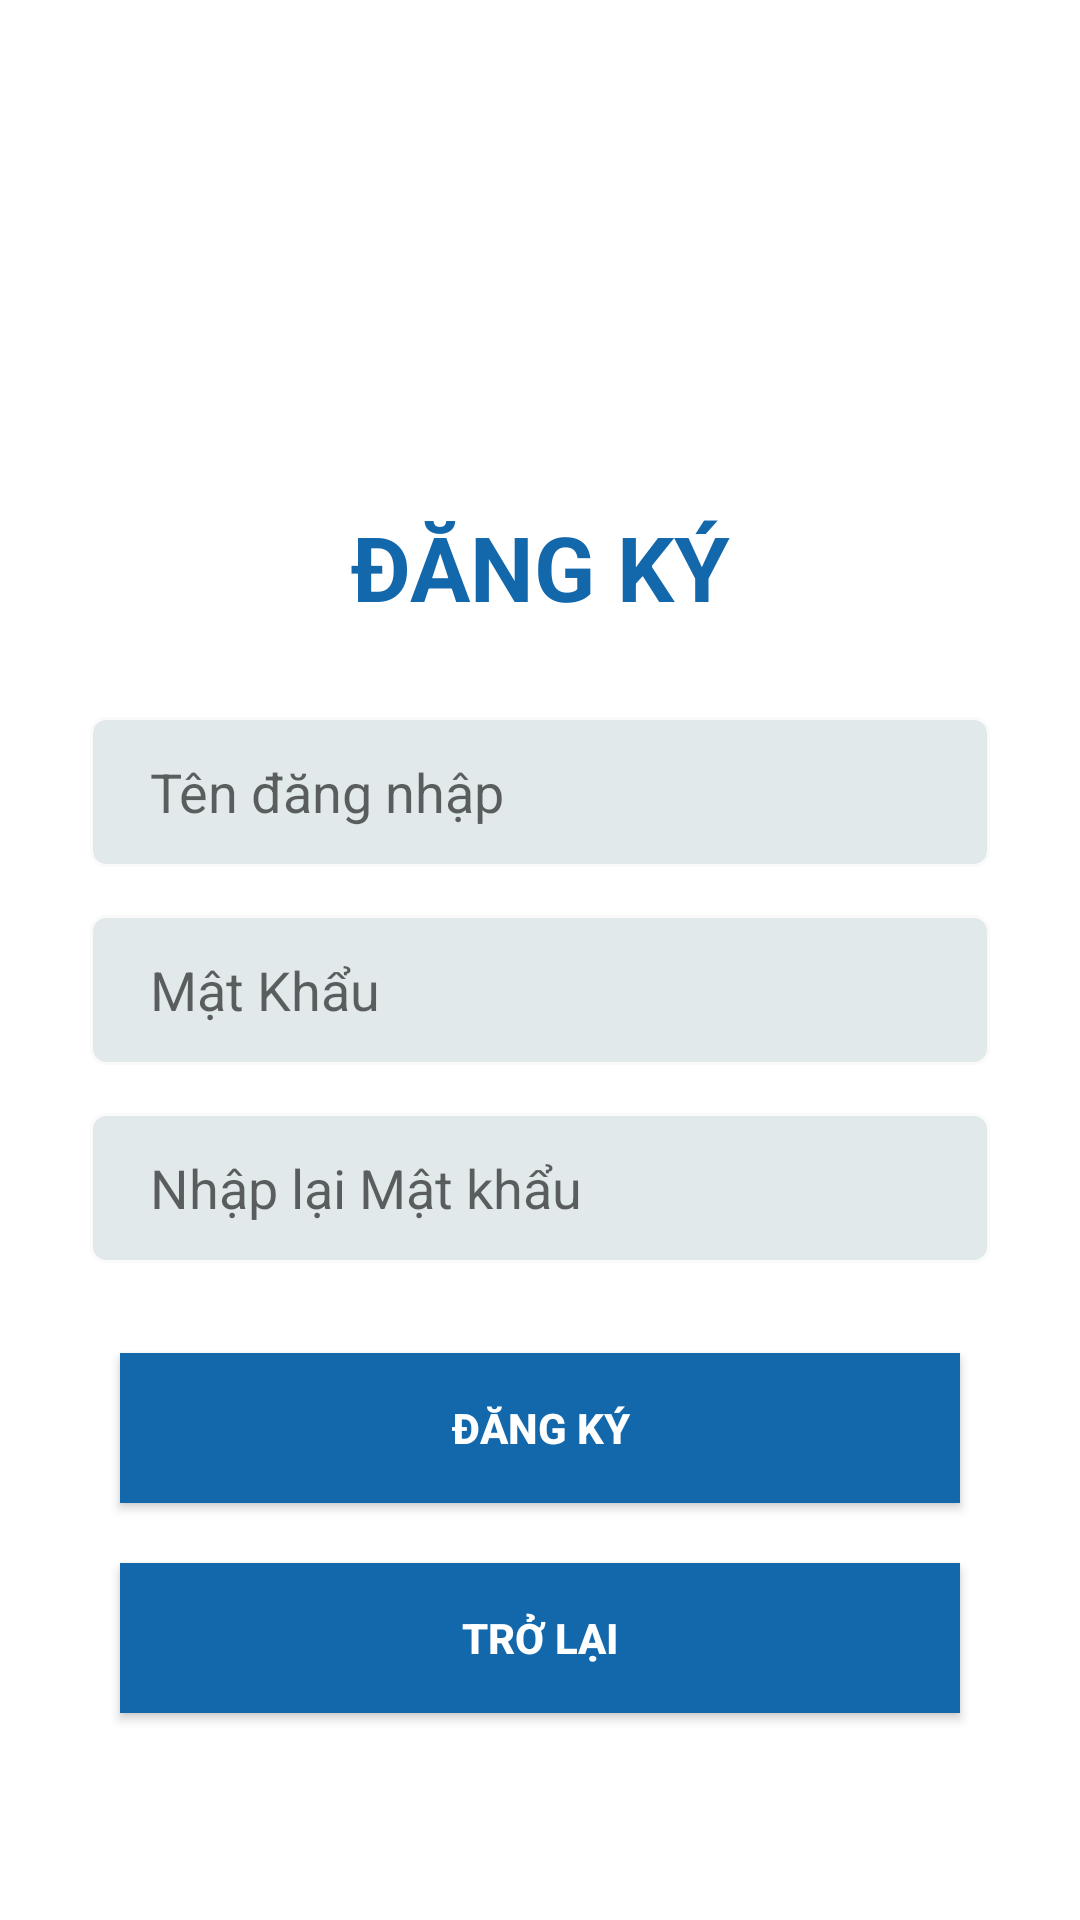

Write the Android layout XML for this screen, with the resource values it uses.
<!-- AndroidManifest.xml: application theme Theme.UETStudents -->
<!-- res/layout/fragment_logout.xml -->
<?xml version="1.0" encoding="utf-8"?>
<FrameLayout xmlns:android="http://schemas.android.com/apk/res/android"
    xmlns:tools="http://schemas.android.com/tools"
    android:layout_width="match_parent"
    android:layout_height="match_parent">

    

        <LinearLayout
            android:background="@color/white"
            android:layout_width="match_parent"
            android:layout_height="match_parent"
            android:orientation="vertical"
            android:gravity="center">
            <ImageView
                android:layout_width="match_parent"
                android:layout_height="80dp"
                android:src="@drawable/unnamed" />

            <TextView
                android:layout_width="match_parent"
                android:layout_height="wrap_content"
                android:layout_marginTop="20dp"
                android:text="ĐĂNG KÝ"
                android:textAlignment="center"
                android:textColor="#1368AC"
                android:textSize="30sp"
                android:textStyle="bold" />

            <EditText
                android:id="@+id/register_fragment_edt_username"
                android:layout_width="match_parent"
                android:layout_height="50dp"
                android:layout_marginLeft="30dp"
                android:layout_marginTop="30dp"
                android:layout_marginRight="30dp"
                android:background="@drawable/vienxanh"
                android:paddingLeft="20dp"
                android:paddingRight="20dp"
                android:ems="10"
                android:hint="Tên đăng nhập"
                android:inputType="textPersonName" />

            <EditText
                android:id="@+id/register_fragment_edt_password"
                android:layout_width="match_parent"
                android:layout_height="50dp"
                android:layout_marginLeft="30dp"
                android:layout_marginTop="16dp"
                android:layout_marginRight="30dp"
                android:background="@drawable/vienxanh"
                android:paddingRight="20dp"
                android:paddingLeft="20dp"
                android:ems="10"
                android:hint="Mật Khẩu"
                android:inputType="textPassword"
                />

            <EditText
                android:id="@+id/register_fragment_edt_confirmpass"
                android:layout_width="match_parent"
                android:layout_height="50dp"
                android:layout_marginLeft="30dp"
                android:layout_marginTop="16dp"
                android:layout_marginRight="30dp"
                android:background="@drawable/vienxanh"
                android:paddingLeft="20dp"
                android:paddingRight="20dp"
                android:ems="10"
                android:hint="Nhập lại Mật khẩu"
                android:inputType="textPassword" />


            <Button
                android:id="@+id/register_fragment_btn_register"
                android:layout_width="match_parent"
                android:layout_height="50dp"
                android:layout_marginLeft="40dp"
                android:layout_marginTop="30dp"
                android:layout_marginRight="40dp"
                android:background="#1368AC"
                android:text="Đăng ký"
                android:textColor="@color/white"
                android:textStyle="bold"
                />

            <Button
                android:id="@+id/register_fragment_btn_cancel"
                android:layout_width="match_parent"
                android:layout_height="50dp"
                android:layout_marginLeft="40dp"
                android:layout_marginTop="20dp"
                android:layout_marginRight="40dp"
                android:background="#1368AC"
                android:text="Trở lại"
                android:textColor="@color/white"
                android:textStyle="bold"
                />

        </LinearLayout>


</FrameLayout>
<!-- resources referenced by this layout -->
<resources>
  <color name="white">#FFFFFFFF</color>
  <!-- drawable vienxanh (drawable) -->
  <?xml version="1.0" encoding="utf-8"?>
  <shape xmlns:android="http://schemas.android.com/apk/res/android">
      <solid android:color="#E1E9EA"/>
      <stroke android:color="#FAFAFA" android:width="1dp"/>
      <corners android:radius="5dp"/>
  </shape>
  <style name="Theme.UETStudents" parent="Theme.AppCompat.Light.NoActionBar">
          
          <item name="colorPrimary">@color/purple_500</item>
          <item name="colorPrimaryVariant">@color/purple_700</item>
          <item name="colorOnPrimary">@color/white</item>
          
          <item name="colorSecondary">@color/teal_200</item>
          <item name="colorSecondaryVariant">@color/teal_700</item>
          <item name="colorOnSecondary">@color/black</item>
          
          <item name="android:statusBarColor" tools:targetApi="l">?attr/colorPrimaryVariant</item>
          
      </style>
  <color name="purple_500">#FF6200EE</color>
  <color name="purple_700">#FF3700B3</color>
  <color name="teal_200">#FF03DAC5</color>
  <color name="teal_700">#FF018786</color>
  <color name="black">#FF000000</color>
</resources>
